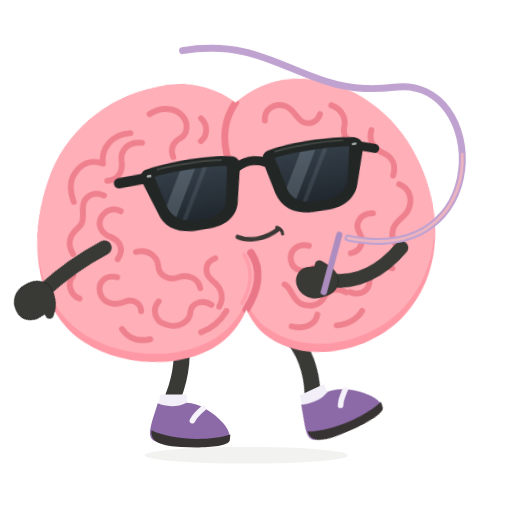
t = 0.00 s
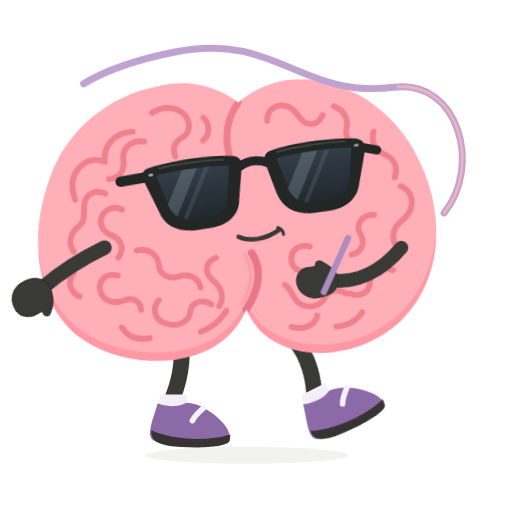
t = 0.35 s
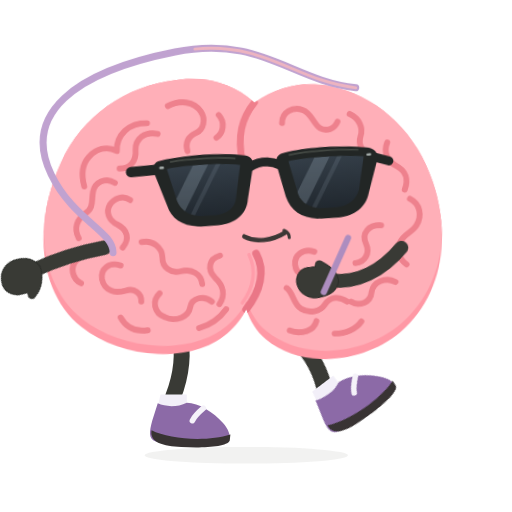
t = 1.05 s
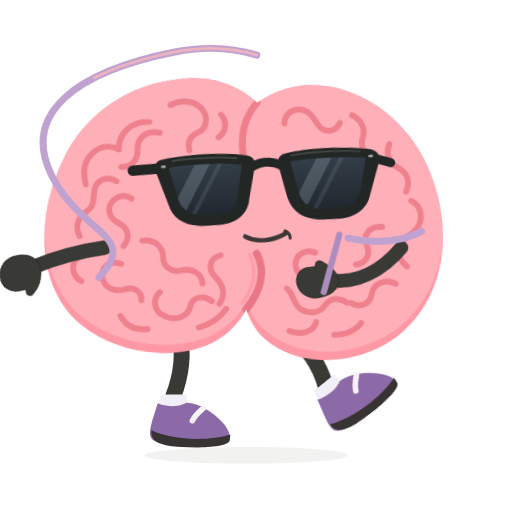
t = 1.40 s
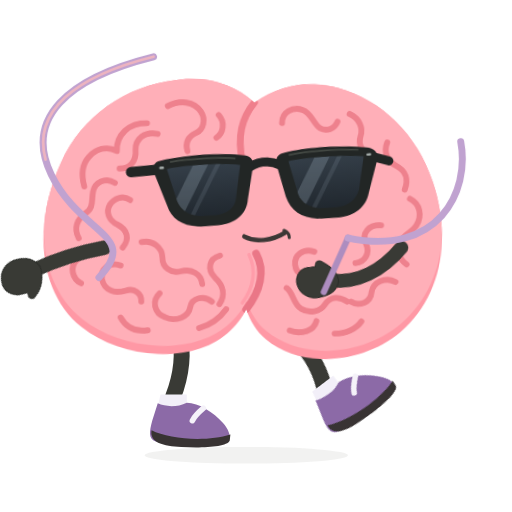
t = 1.75 s
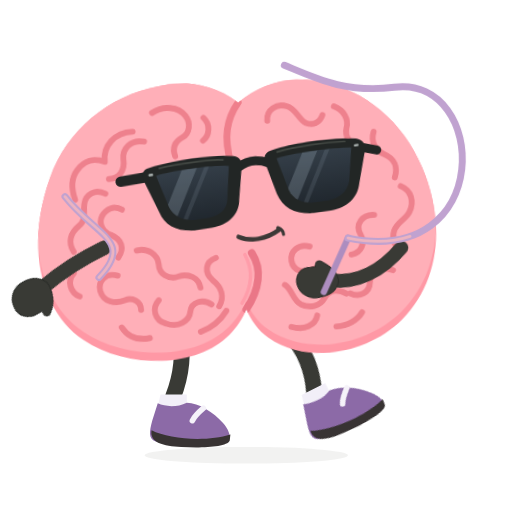
t = 2.45 s

The animated SVG that drew these frames (rendered in a browser with its animation timeline set to each time). Animation: 5 CSS @keyframes rules; one cycle of 2.80 s, repeats indefinitely.

<svg xmlns="http://www.w3.org/2000/svg" id="ob-ribbon" width="740" height="740" viewBox="0 0 740 740" fill="none" role="img" aria-labelledby="ob-ribbon-title ob-ribbon-desc">
<title id="ob-ribbon-title">Oddbrain — Absolutely not Olympic regulation</title><desc id="ob-ribbon-desc">Draws big looping ribbon flourishes around its own head while balancing on one purple shoe. Editable vector animation on a transparent background. Loops. Respects reduced motion.</desc>
<defs><path id="ob-ribbon-body-shape" d="M356 148 C322 120 281 112 242 120 C169 131 107 178 80 246 C40 344 59 438 119 482 C178 526 280 530 330 483 C341 473 351 459 356 447 C362 463 372 479 386 489 C440 531 529 518 580 471 C637 419 649 333 618 252 C593 185 540 137 476 122 C432 112 391 121 356 148Z" />
    <clipPath id="ob-ribbon-body-clip"><use href="#ob-ribbon-body-shape" /></clipPath>
    <path id="ob-ribbon-left-lens" d="M236 234 C263 230 316 230 342 235 L333 282 C331 296 319 304 303 305 L282 305 C265 304 253 296 248 282Z" />
    <path id="ob-ribbon-right-lens" d="M412 234 C439 230 489 230 521 234 L511 282 C506 296 494 304 478 305 L456 305 C440 304 427 296 423 282Z" />
    <clipPath id="ob-ribbon-left-lens-clip"><use href="#ob-ribbon-left-lens" /></clipPath>
    <clipPath id="ob-ribbon-right-lens-clip"><use href="#ob-ribbon-right-lens" /></clipPath>
    <linearGradient id="ob-ribbon-lens-tint" x1="0" y1="230" x2="0" y2="307" gradientUnits="userSpaceOnUse"><stop stop-color="#343E48" /><stop offset="1" stop-color="#20272E" /></linearGradient>
  <g id="ob-ribbon-brain-art"><use href="#ob-ribbon-body-shape" fill="#FF98A5" />
    <g clip-path="url(#ob-ribbon-body-clip)"><use href="#ob-ribbon-body-shape" transform="translate(0 -12)" fill="#FFAFB8" />
      <g id="ob-ribbon-central-cleft" stroke-linecap="round"><path d="M356 148 C338 172 333 198 342 234" stroke="#EF7F8C" stroke-width="10" /><path d="M367 366 C382 391 375 420 356 447" stroke="#EA7787" stroke-width="11" /><path d="M357 368 C369 392 364 417 350 438" stroke="#FF9DAA" stroke-width="5" /></g>
      <g id="ob-ribbon-brain-wrinkles" stroke="#EE818D" stroke-width="8.5" stroke-linecap="round" stroke-linejoin="round">
        <g id="ob-ribbon-left-hemisphere-wrinkles">
          <path d="M231 158 C248 148 269 150 279 164 C287 175 284 190 274 195 C262 201 258 210 262 222" /><path d="M305 168 C315 178 313 194 303 201" /><path d="M202 184 C176 184 158 203 160 226 C144 219 130 224 120 236 C109 249 111 266 115 279" /><path d="M218 199 C199 195 186 208 187 223 C189 239 180 251 165 251" /><path d="M159 272 C145 264 130 272 128 286 C126 299 130 309 119 317 C106 327 102 340 110 354" /><path d="M182 296 C171 289 159 294 153 304 C147 315 153 327 165 332 C180 339 184 352 174 365" /><path d="M109 385 C98 396 103 413 116 419" /><path d="M201 356 C217 352 231 363 232 377 C232 391 245 400 259 396 C275 391 289 399 291 413" /><path d="M172 391 C155 386 143 397 146 412 C150 429 167 432 181 427 C192 423 204 429 204 442" /><path d="M230 429 C219 440 223 458 239 463 C256 470 273 461 275 447 C277 433 294 429 306 438" /><path d="M315 371 C299 376 297 392 309 403 C322 414 325 428 317 441" /><path d="M175 466 C184 481 198 486 215 483" /><path d="M289 477 C306 471 319 460 327 448" />
        </g>
        <g id="ob-ribbon-right-hemisphere-wrinkles">
          <path d="M397 176 C396 160 412 151 426 156 C439 160 442 175 452 181 C462 186 473 182 477 171" /><path d="M494 159 C508 165 515 178 511 191 C508 202 514 214 526 217" /><path d="M550 198 C545 212 551 225 564 231 C579 238 583 251 578 265" /><path d="M586 278 C601 285 605 301 597 316 C591 327 579 329 574 342 C569 356 575 366 585 373" /><path d="M546 318 C528 317 518 331 525 345 C532 359 525 372 511 374" /><path d="M570 399 C555 392 538 400 536 415 C535 430 520 437 507 430" /><path d="M451 360 C435 355 422 366 424 380 C426 395 442 399 455 393 C469 387 483 394 484 408" /><path d="M413 414 C424 422 423 436 435 443 C448 450 463 446 469 436 C477 423 490 423 501 430" /><path d="M420 475 C438 481 455 474 458 460" /><path d="M485 477 C501 477 516 469 523 458" />
        </g>
      </g>
    </g>
  </g><g id="ob-ribbon-glasses-art"><g id="ob-ribbon-sunglasses" transform="rotate(-6 379 267)">
    <g id="ob-ribbon-temples-and-bridge" stroke="#222625" stroke-linecap="round"><path d="M225 234 L184 235" stroke-width="15" /><path d="M533 235 L557 243" stroke-width="13" /><path d="M355 239 C369 231 385 231 400 239" stroke-width="13" /></g>
    <g id="ob-ribbon-matte-black-frames" fill="#222625"><path d="M224 222 C260 215 321 215 351 222 C359 224 362 230 360 240 L350 285 C347 307 329 319 305 320 L280 320 C255 319 238 307 233 287 L218 241 C215 232 216 225 224 222Z" /><path d="M404 222 C434 215 493 215 529 222 C537 224 543 230 540 241 L525 287 C520 307 503 319 479 320 L454 320 C428 319 411 307 405 285 L395 240 C393 230 396 224 404 222Z" /></g>
    <g id="ob-ribbon-opaque-lenses" fill="url(#ob-ribbon-lens-tint)"><use href="#ob-ribbon-left-lens" /><use href="#ob-ribbon-right-lens" /></g>
    <g id="ob-ribbon-subtle-lens-reflections" fill="#B2C3D1"><g clip-path="url(#ob-ribbon-left-lens-clip)"><path d="M278 224 L300 224 L248 314 L226 314Z" opacity="0.23" /><path d="M311 224 L318 224 L266 314 L259 314Z" opacity="0.12" /></g><g clip-path="url(#ob-ribbon-right-lens-clip)"><path d="M454 224 L476 224 L424 314 L402 314Z" opacity="0.23" /><path d="M487 224 L494 224 L442 314 L435 314Z" opacity="0.12" /></g></g>
    <g id="ob-ribbon-frame-highlights" stroke="#515750" stroke-width="2.5" stroke-linecap="round" opacity="0.7"><path d="M242 224 C270 221 314 222 335 225" /><path d="M414 225 C442 221 485 221 513 224" /></g>
    <g id="ob-ribbon-silver-hinge-pins" fill="#A8B0AE"><rect x="225" y="230" width="7" height="3.5" rx="1.75" /><rect x="525" y="230" width="7" height="3.5" rx="1.75" /></g>
  </g>
  </g><g id="ob-ribbon-shoe-left-art"><path d="M228 583 C239 588 256 589 270 582 C287 582 309 596 322 611 C330 620 334 630 331 636 C305 647 252 647 225 638 C214 634 216 623 220 608Z" fill="#8C6AA7" /><path d="M219 622 C244 635 299 639 333 628 L332 637 C328 646 292 648 262 646 C236 645 216 640 219 622Z" fill="#383333" /><path d="M294 590 C287 596 281 602 278 608" stroke="#F5F2F9" stroke-width="8" stroke-linecap="round" /></g><g id="ob-ribbon-shoe-right-art"><path d="M392 583 C404 588 421 589 435 582 C452 583 474 596 487 612 C495 621 499 631 496 637 C470 647 417 647 390 638 C379 634 381 623 385 608Z" fill="#8C6AA7" /><path d="M384 622 C409 635 464 639 498 628 L497 637 C493 646 457 648 427 646 C401 645 381 640 384 622Z" fill="#383333" /><path d="M459 590 C452 596 446 602 443 608" stroke="#F5F2F9" stroke-width="8" stroke-linecap="round" /></g><clipPath id="ob-ribbon-clip-left"><rect x="0" y="0" width="357" height="550"/></clipPath><clipPath id="ob-ribbon-clip-right"><rect x="356" y="0" width="384" height="550"/></clipPath></defs><style>#ob-ribbon {overflow:hidden;}
#ob-ribbon .rig-root,#ob-ribbon .rig-head,#ob-ribbon .rig-left-arm,#ob-ribbon .rig-right-arm,#ob-ribbon .rig-left-leg,#ob-ribbon .rig-right-leg,#ob-ribbon .rig-shoe-left,#ob-ribbon .rig-shoe-right,#ob-ribbon .rig-glasses,#ob-ribbon .rig-mouth,#ob-ribbon .lobe-left,#ob-ribbon .lobe-right,#ob-ribbon [class^="fx-"],#ob-ribbon [class^="prop-"],#ob-ribbon [class^="steam-"],#ob-ribbon [class^="note-"],#ob-ribbon .pupil-left,#ob-ribbon .pupil-right {transform-box:view-box;}
#ob-ribbon .rig-root {transform-origin:356px 640px;}
#ob-ribbon .rig-head {transform-origin:356px 445px;}
#ob-ribbon .rig-left-arm {transform-origin:151px 358px;}
#ob-ribbon .rig-right-arm {transform-origin:580px 358px;}
#ob-ribbon .rig-left-leg {transform-origin:259px 486px;}
#ob-ribbon .rig-right-leg {transform-origin:418px 486px;}
#ob-ribbon .rig-shoe-left {transform-origin:258px 610px;}
#ob-ribbon .rig-shoe-right {transform-origin:423px 610px;}
#ob-ribbon .rig-glasses {transform-origin:379px 267px;}
#ob-ribbon .rig-mouth {transform-origin:379px 342px;}
#ob-ribbon .lobe-left {transform-origin:208px 320px;}
#ob-ribbon .lobe-right {transform-origin:489px 320px;}
#ob-ribbon .pupil-left {transform-origin:294px 274px;}
#ob-ribbon .pupil-right {transform-origin:470px 274px;}
#ob-ribbon .rig-right-arm{transform:rotate(95deg);}#ob-ribbon .rig-left-arm{transform:rotate(38deg);}#ob-ribbon .rig-left-arm{animation:ob-ribbon-k1 calc(2.8s * var(--duration-scale,1)) cubic-bezier(.45,0,.55,1) calc(0s * var(--duration-scale,1)) infinite both;}#ob-ribbon .rig-right-leg{transform:rotate(-25deg);}#ob-ribbon .rig-right-leg{animation:ob-ribbon-k2 calc(2.8s * var(--duration-scale,1)) cubic-bezier(.45,0,.55,1) calc(0s * var(--duration-scale,1)) infinite both;}#ob-ribbon .rig-head{transform:rotate(-3deg);}#ob-ribbon .rig-head{animation:ob-ribbon-k3 calc(2.8s * var(--duration-scale,1)) cubic-bezier(.45,0,.55,1) calc(0s * var(--duration-scale,1)) infinite both;}#ob-ribbon .fx-ribbon{stroke-dashoffset:0;}#ob-ribbon .fx-ribbon{animation:ob-ribbon-k4 calc(2.8s * var(--duration-scale,1)) linear calc(0s * var(--duration-scale,1)) infinite both;}#ob-ribbon .prop-wand{transform-origin:468px 422px;}#ob-ribbon .prop-wand{transform:rotate(-9deg);}#ob-ribbon .prop-wand{animation:ob-ribbon-k5 calc(1.4s * var(--duration-scale,1)) cubic-bezier(.45,0,.55,1) calc(0s * var(--duration-scale,1)) infinite both;}@keyframes ob-ribbon-k1{0%,100%{transform:rotate(38deg);}50%{transform:rotate(58deg);}}@keyframes ob-ribbon-k2{0%,100%{transform:rotate(-25deg);}50%{transform:rotate(-39deg);}}@keyframes ob-ribbon-k3{0%,100%{transform:rotate(-3deg);}50%{transform:rotate(3deg);}}@keyframes ob-ribbon-k4{0%{stroke-dashoffset:0;}100%{stroke-dashoffset:-100;}}@keyframes ob-ribbon-k5{0%,100%{transform:rotate(-9deg);}50%{transform:rotate(9deg);}}#ob-ribbon *{animation-play-state:var(--play-state,running)!important;}@media(prefers-reduced-motion:reduce){#ob-ribbon *{animation:none!important;}#ob-ribbon .fx-flash{opacity:0;}}</style>
<ellipse class="rig-ground" cx="356" cy="658" rx="147" ry="12" fill="#393A35" opacity=".065"/><g class="rig-root">
          <g class="rig-left-leg"><path d="M259 481 C267 514 260 548 250 574" stroke="#393A35" stroke-width="23" stroke-linecap="round"/><path d="M232 570 L270 570 L270 592 L227 592Z" fill="#F2EFF8" /><g class="rig-shoe-left"><use href="#ob-ribbon-shoe-left-art"/></g></g>
          <g class="rig-right-leg"><path d="M418 480 C432 513 424 550 414 574" stroke="#393A35" stroke-width="23" stroke-linecap="round"/><path d="M396 570 L434 570 L434 592 L391 592Z" fill="#F2EFF8" /><g class="rig-shoe-right"><use href="#ob-ribbon-shoe-right-art"/></g></g>
          <g class="rig-head"><use href="#ob-ribbon-brain-art"/><g class="rig-glasses"><use href="#ob-ribbon-glasses-art"/></g><g class="rig-mouth"><g stroke="#3C3836" stroke-linecap="round"><path d="M349 342 C366 350 389 347 408 334" stroke-width="6.5" /><path d="M406 331 C411 333 414 337 414 341" stroke-width="4.5" /></g></g></g><g class="rig-right-arm"><path d="M580 358 C617 384 637 418 636 455" stroke="#393A35" stroke-width="20" stroke-linecap="round" /><path d="M637 444 C649 445 657 454 661 467 C667 482 660 498 647 503 C634 508 621 501 620 487 L618 479 C611 481 607 476 611 469 C617 455 626 445 637 444Z" fill="#393A35" stroke="#2B2D29" stroke-width="1.5" stroke-linejoin="round" /></g><g class="rig-left-arm"><path d="M151 358 C139 385 127 419 120 461" stroke="#393A35" stroke-width="21" stroke-linecap="round" /><path d="M120 450 C109 451 99 458 94 471 C87 487 94 502 107 508 C120 515 135 507 139 494 L142 486 C149 491 156 487 152 479 C149 467 135 453 120 450Z" fill="#393A35" stroke="#2B2D29" stroke-width="1.5" stroke-linejoin="round" /></g><g class="prop-wand"><path d="M468 422l35-78" stroke="#AD8DBF" stroke-width="9" stroke-linecap="round"/></g><g class="fx-ribbon"><path d="M503 344 C716 388 706 109 570 126 S399 46 253 75 S32 165 74 252 S203 339 143 401" stroke="#C0A2D0" stroke-width="10" stroke-linecap="round" pathLength="100" stroke-dasharray="59 41"/><path d="M503 344 C716 388 706 109 570 126 S399 46 253 75 S32 165 74 252 S203 339 143 401" stroke="#EDB4C0" stroke-width="4" stroke-linecap="round" pathLength="100" stroke-dasharray="20 80"/></g>
        </g></svg>
